The GitHub repository JPacoch/mountains_classifier contains a labelled image folder "data" with 2 categories: highlands, mountains. Examples follow, each with its label.

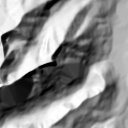
Label: mountains

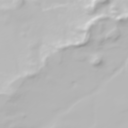
Label: highlands

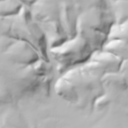
Label: highlands

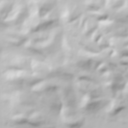
Label: highlands

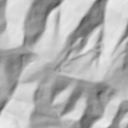
Label: mountains

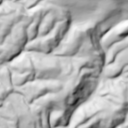
Label: mountains
